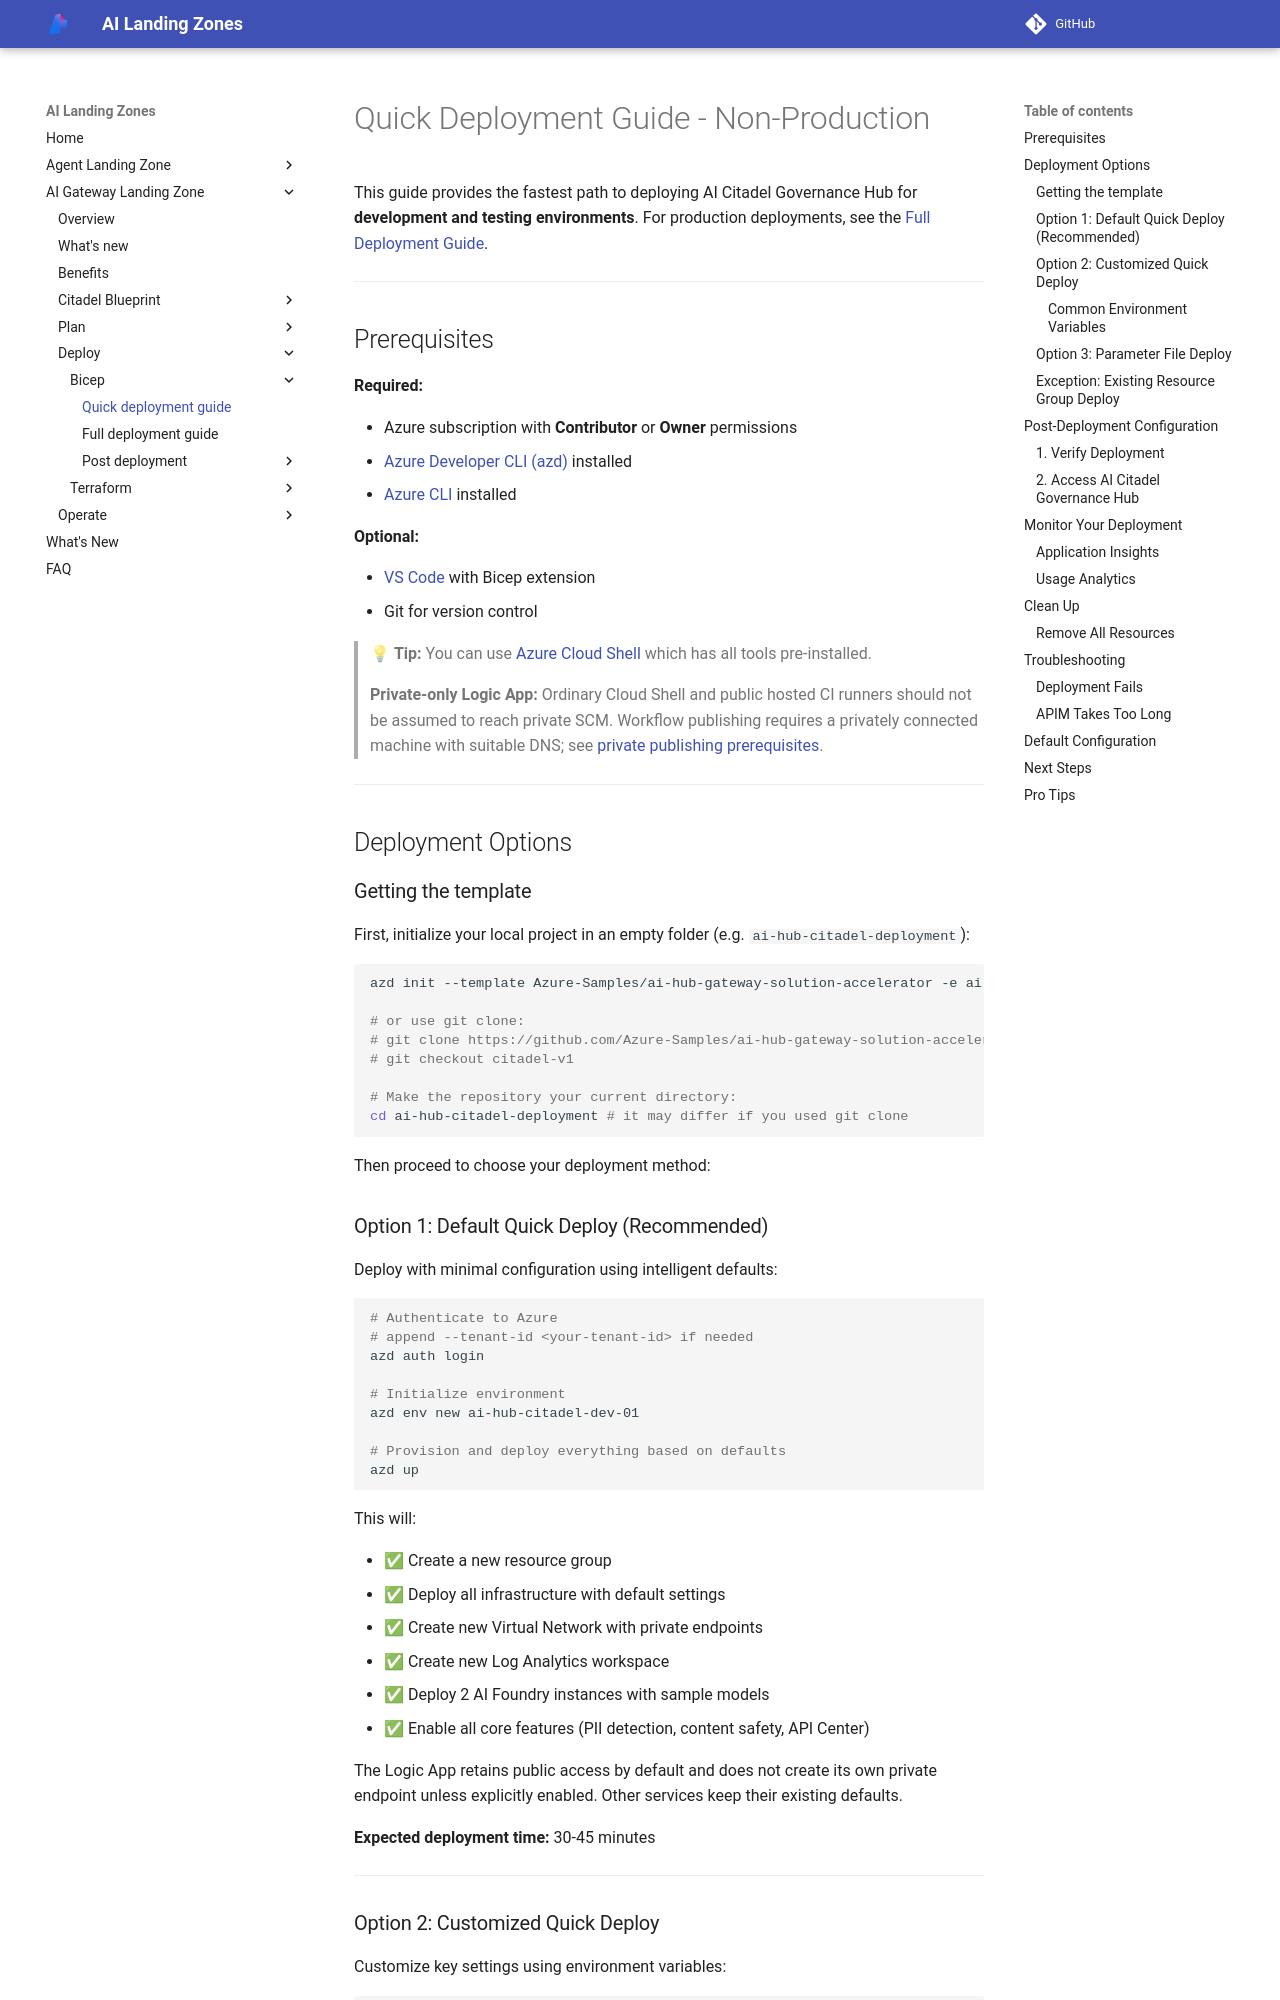

repository: Azure/AI-Landing-Zones · page: ai-gateway-landing-zone/deploy/bicep-quick-deployment/index.html · generator: mkdocs

---
render_macros: false
---

# Quick Deployment Guide - Non-Production

This guide provides the fastest path to deploying AI Citadel Governance Hub for **development and testing environments**. For production deployments, see the [Full Deployment Guide](bicep-full-deployment.md).

---

## Prerequisites

**Required:**

- Azure subscription with **Contributor** or **Owner** permissions
- [Azure Developer CLI (azd)](https://learn.microsoft.com/azure/developer/azure-developer-cli/install-azd) installed
- [Azure CLI](https://learn.microsoft.com/cli/azure/install-azure-cli) installed

**Optional:**

- [VS Code](https://code.visualstudio.com/) with Bicep extension
- Git for version control

> 💡 **Tip:** You can use [Azure Cloud Shell](https://shell.azure.com) which has all tools pre-installed.

> **Private-only Logic App:** Ordinary Cloud Shell and public hosted CI runners should not be assumed to reach private SCM. Workflow publishing requires a privately connected machine with suitable DNS; see [private publishing prerequisites](bicep-full-deployment.md#private-only-logic-app-publishing).

---

## Deployment Options

### Getting the template

First, initialize your local project in an empty folder (e.g. `ai-hub-citadel-deployment`):

```bash

azd init --template Azure-Samples/ai-hub-gateway-solution-accelerator -e ai-hub-citadel-dev --branch citadel-v1

# or use git clone:
# git clone https://github.com/Azure-Samples/ai-hub-gateway-solution-accelerator.git
# git checkout citadel-v1

# Make the repository your current directory:
cd ai-hub-citadel-deployment # it may differ if you used git clone

```

Then proceed to choose your deployment method:
